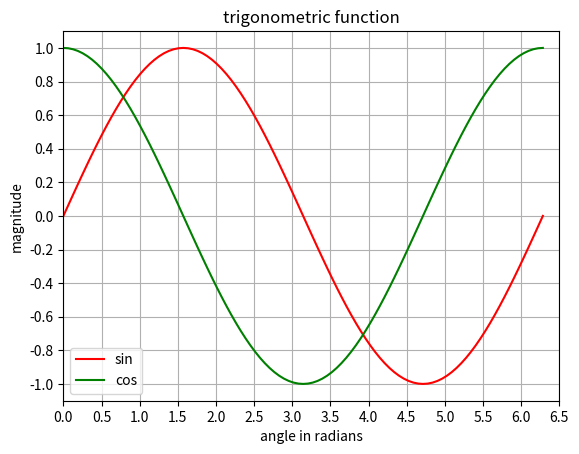

This figure's Python source:
import matplotlib.pyplot as plt
import numpy as np

x=np.linspace(0,2.0*np.pi,101)
y=np.sin(x)
z=np.cos(x)

xnumbers=np.linspace(0,7,15)
ynumbers=np.linspace(-1,1,11)

plt.plot(x,y,'r',label='sin')
plt.plot(x,z,'g',label='cos')
plt.xlabel('angle in radians')
plt.ylabel('magnitude')
plt.title('trigonometric function')
plt.grid()
plt.xticks(xnumbers)
plt.yticks(ynumbers)

plt.legend()
plt.axis([0,6.5,-1.1,1.1])
plt.show()
